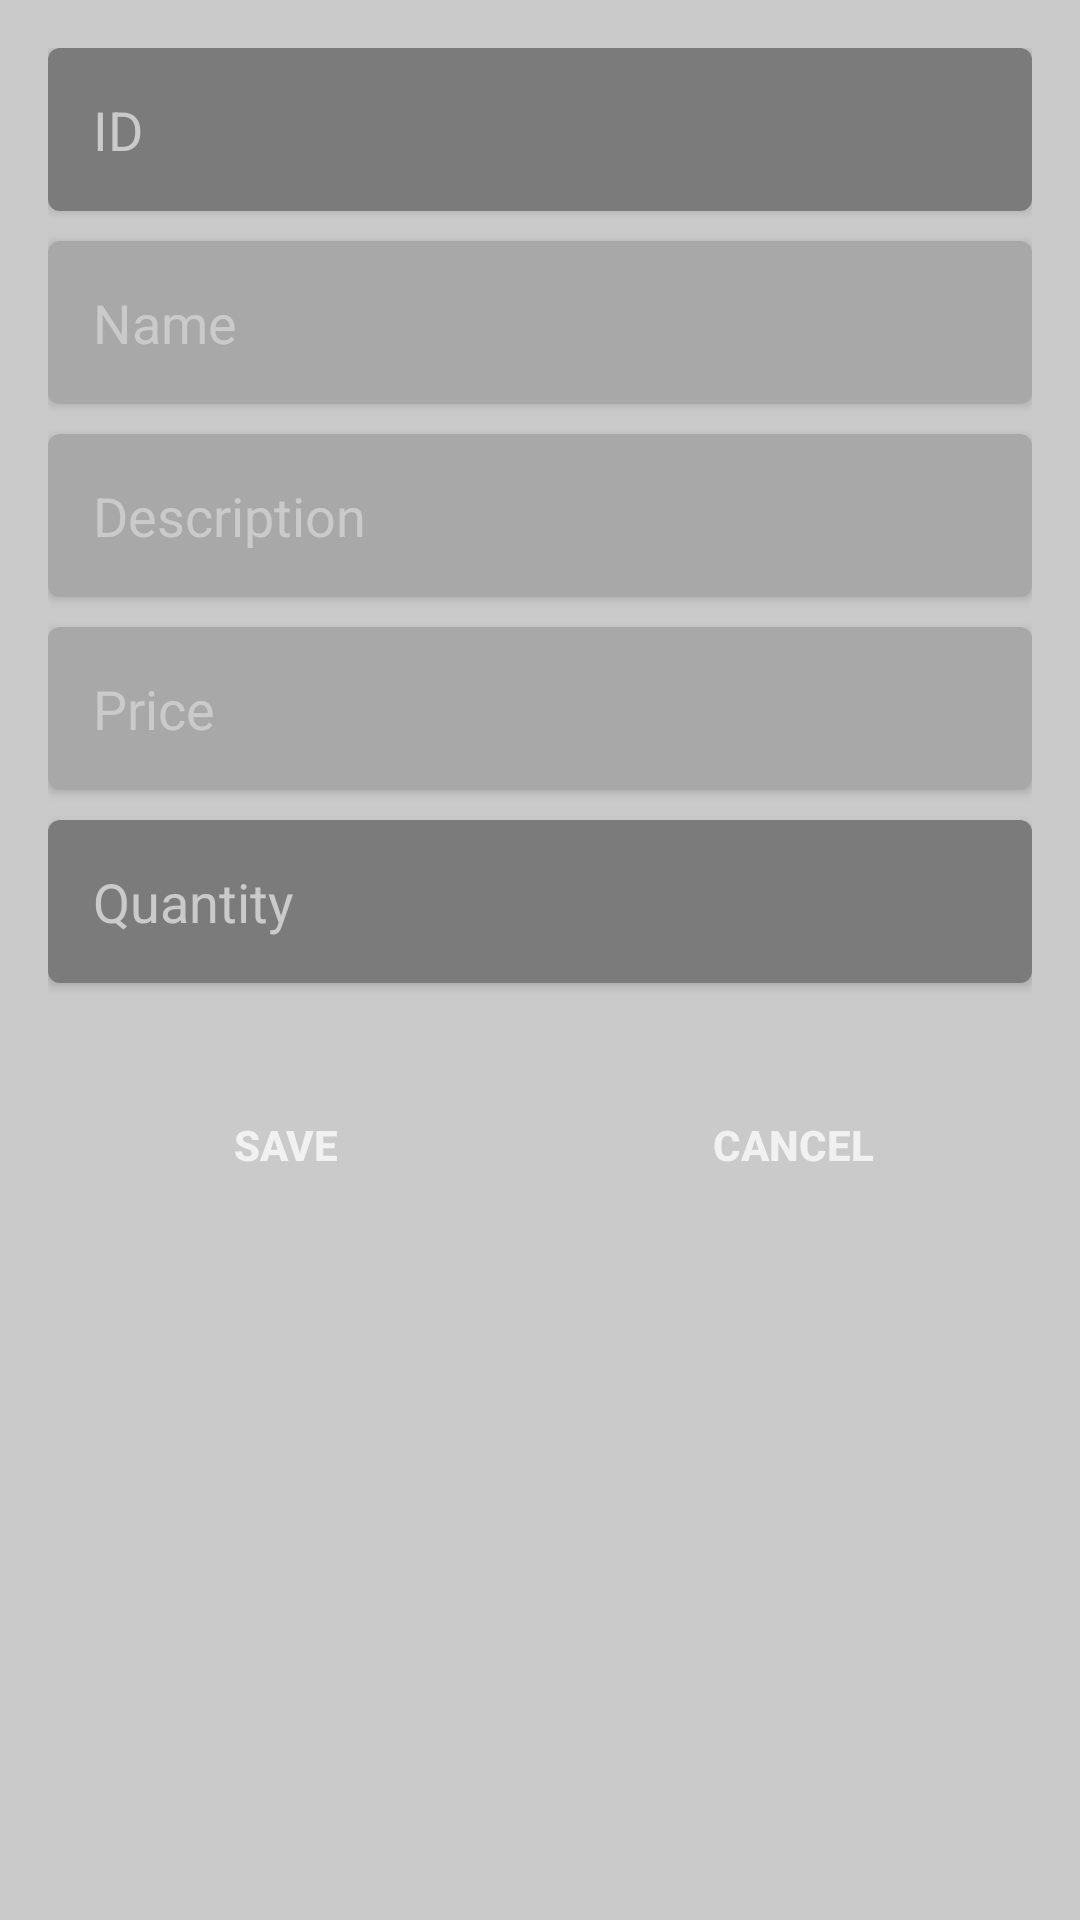

Write the Android layout XML for this screen, with the resource values it uses.
<!-- AndroidManifest.xml: application theme AppTheme -->
<!-- res/layout/activity_admin_modify_item.xml -->
<?xml version="1.0" encoding="utf-8"?>
<android.support.design.widget.CoordinatorLayout xmlns:android="http://schemas.android.com/apk/res/android"
    android:orientation="vertical"
    android:layout_width="match_parent"
    android:layout_height="match_parent"
    android:background="@color/myColorDialogBG"
    android:id="@+id/modifyItemCl">

    <LinearLayout
        android:layout_width="match_parent"
        android:layout_height="match_parent"
        android:orientation="vertical"
        android:padding="16dp">

        <android.support.v7.widget.AppCompatEditText
            android:enabled="false"
            android:id="@+id/etID"
            android:layout_width="match_parent"
            android:layout_height="wrap_content"
            android:background="@drawable/custom_edittext_dialog"
            android:elevation="2dp"
            android:hint="ID"
            android:textColor="@color/myColorDialogBG"
            android:textColorHint="@color/myColorDialogBG" />

        <android.support.v7.widget.AppCompatEditText
            android:inputType="text"
            android:textColor="@color/myColorEditTextDialogDisable"
            android:textColorHint="@color/myColorDialogBG"
            android:elevation="2dp"
            android:layout_marginTop="10dp"
            android:background="@drawable/custom_edittext_dialog"
            android:layout_width="match_parent"
            android:layout_height="wrap_content"
            android:id="@+id/etUpdateName"
            android:hint="Name"/>

        <android.support.v7.widget.AppCompatEditText
            android:inputType="text"
            android:textColor="@color/myColorEditTextDialogDisable"
            android:textColorHint="@color/myColorDialogBG"
            android:elevation="2dp"
            android:layout_marginTop="10dp"
            android:background="@drawable/custom_edittext_dialog"
            android:layout_width="match_parent"
            android:layout_height="wrap_content"
            android:id="@+id/etUpdateDescription"
            android:hint="Description"/>

        <android.support.v7.widget.AppCompatEditText
            android:inputType="number"
            android:textColor="@color/myColorEditTextDialogDisable"
            android:textColorHint="@color/myColorDialogBG"
            android:elevation="2dp"
            android:layout_marginTop="10dp"
            android:background="@drawable/custom_edittext_dialog"
            android:layout_width="match_parent"
            android:layout_height="wrap_content"
            android:id="@+id/etUpdatePrice"
            android:hint="Price"/>

        <android.support.v7.widget.AppCompatEditText
            android:enabled="false"
            android:textColor="@color/myColorDialogBG"
            android:textColorHint="@color/myColorDialogBG"
            android:elevation="2dp"
            android:layout_marginTop="10dp"
            android:background="@drawable/custom_edittext_dialog"
            android:layout_width="match_parent"
            android:layout_height="wrap_content"
            android:id="@+id/etQuantity"
            android:hint="Quantity"/>

        <LinearLayout
            android:layout_width="match_parent"
            android:layout_height="wrap_content"
            android:orientation="horizontal"
            android:gravity="center_horizontal"
            android:layout_marginTop="20dp">

            <android.support.v7.widget.AppCompatButton
                android:elevation="2dp"
                android:textColor="@color/myColorBackgroundWhite"
                android:textStyle="bold"
                android:layout_weight=".5"
                android:layout_marginTop="10dp"
                android:background="@drawable/custom_button_dialog"
                android:layout_width="0dp"
                android:layout_height="wrap_content"
                android:id="@+id/btnSaveModifyItem"
                android:text="SAVE"/>

            <android.support.v7.widget.AppCompatButton
                android:elevation="2dp"
                android:textColor="@color/myColorBackgroundWhite"
                android:textStyle="bold"
                android:layout_marginLeft="10dp"
                android:layout_weight=".5"
                android:layout_marginTop="10dp"
                android:background="@drawable/custom_button_dialog"
                android:layout_width="0dp"
                android:layout_height="wrap_content"
                android:id="@+id/btnCancelModifyItem"
                android:text="CANCEL"/>

        </LinearLayout>



    </LinearLayout>

</android.support.design.widget.CoordinatorLayout>
<!-- resources referenced by this layout -->
<resources>
  <color name="myColorBackgroundWhite">#f1f1f1</color>
  <color name="myColorDialogBG">#cacaca</color>
  <color name="myColorEditTextDialogDisable">#7b7b7b</color>
  <!-- drawable custom_edittext_dialog (drawable) -->
  <selector xmlns:android="http://schemas.android.com/apk/res/android">
  
      <item android:state_enabled="true">
          <shape>
              <corners android:radius="4dp"/>
              <padding android:left="15dp" android:top="15dp" android:right="15dp"  android:bottom="15dp"/>
              <solid android:color="@color/myColorEditTextDialog"/>
          </shape>
      </item>
  
      <item android:state_enabled="false">
          <shape>
              <corners android:radius="4dp"/>
              <padding android:left="15dp" android:top="15dp" android:right="15dp"  android:bottom="15dp"/>
              <solid android:color="@color/myColorEditTextDialogDisable"/>
          </shape>
      </item>
  </selector>
  <style name="AppTheme" parent="Theme.AppCompat.Light.DarkActionBar">
          
          <item name="colorPrimary">#e67e22</item>
          <item name="colorPrimaryDark">#d35400</item>
          <item name="colorAccent">@color/colorAccent</item>
      </style>
  <color name="myColorEditTextDialog">#a8a8a8</color>
  <color name="colorAccent">#FF4081</color>
  
      //Mark's custom colors
</resources>
